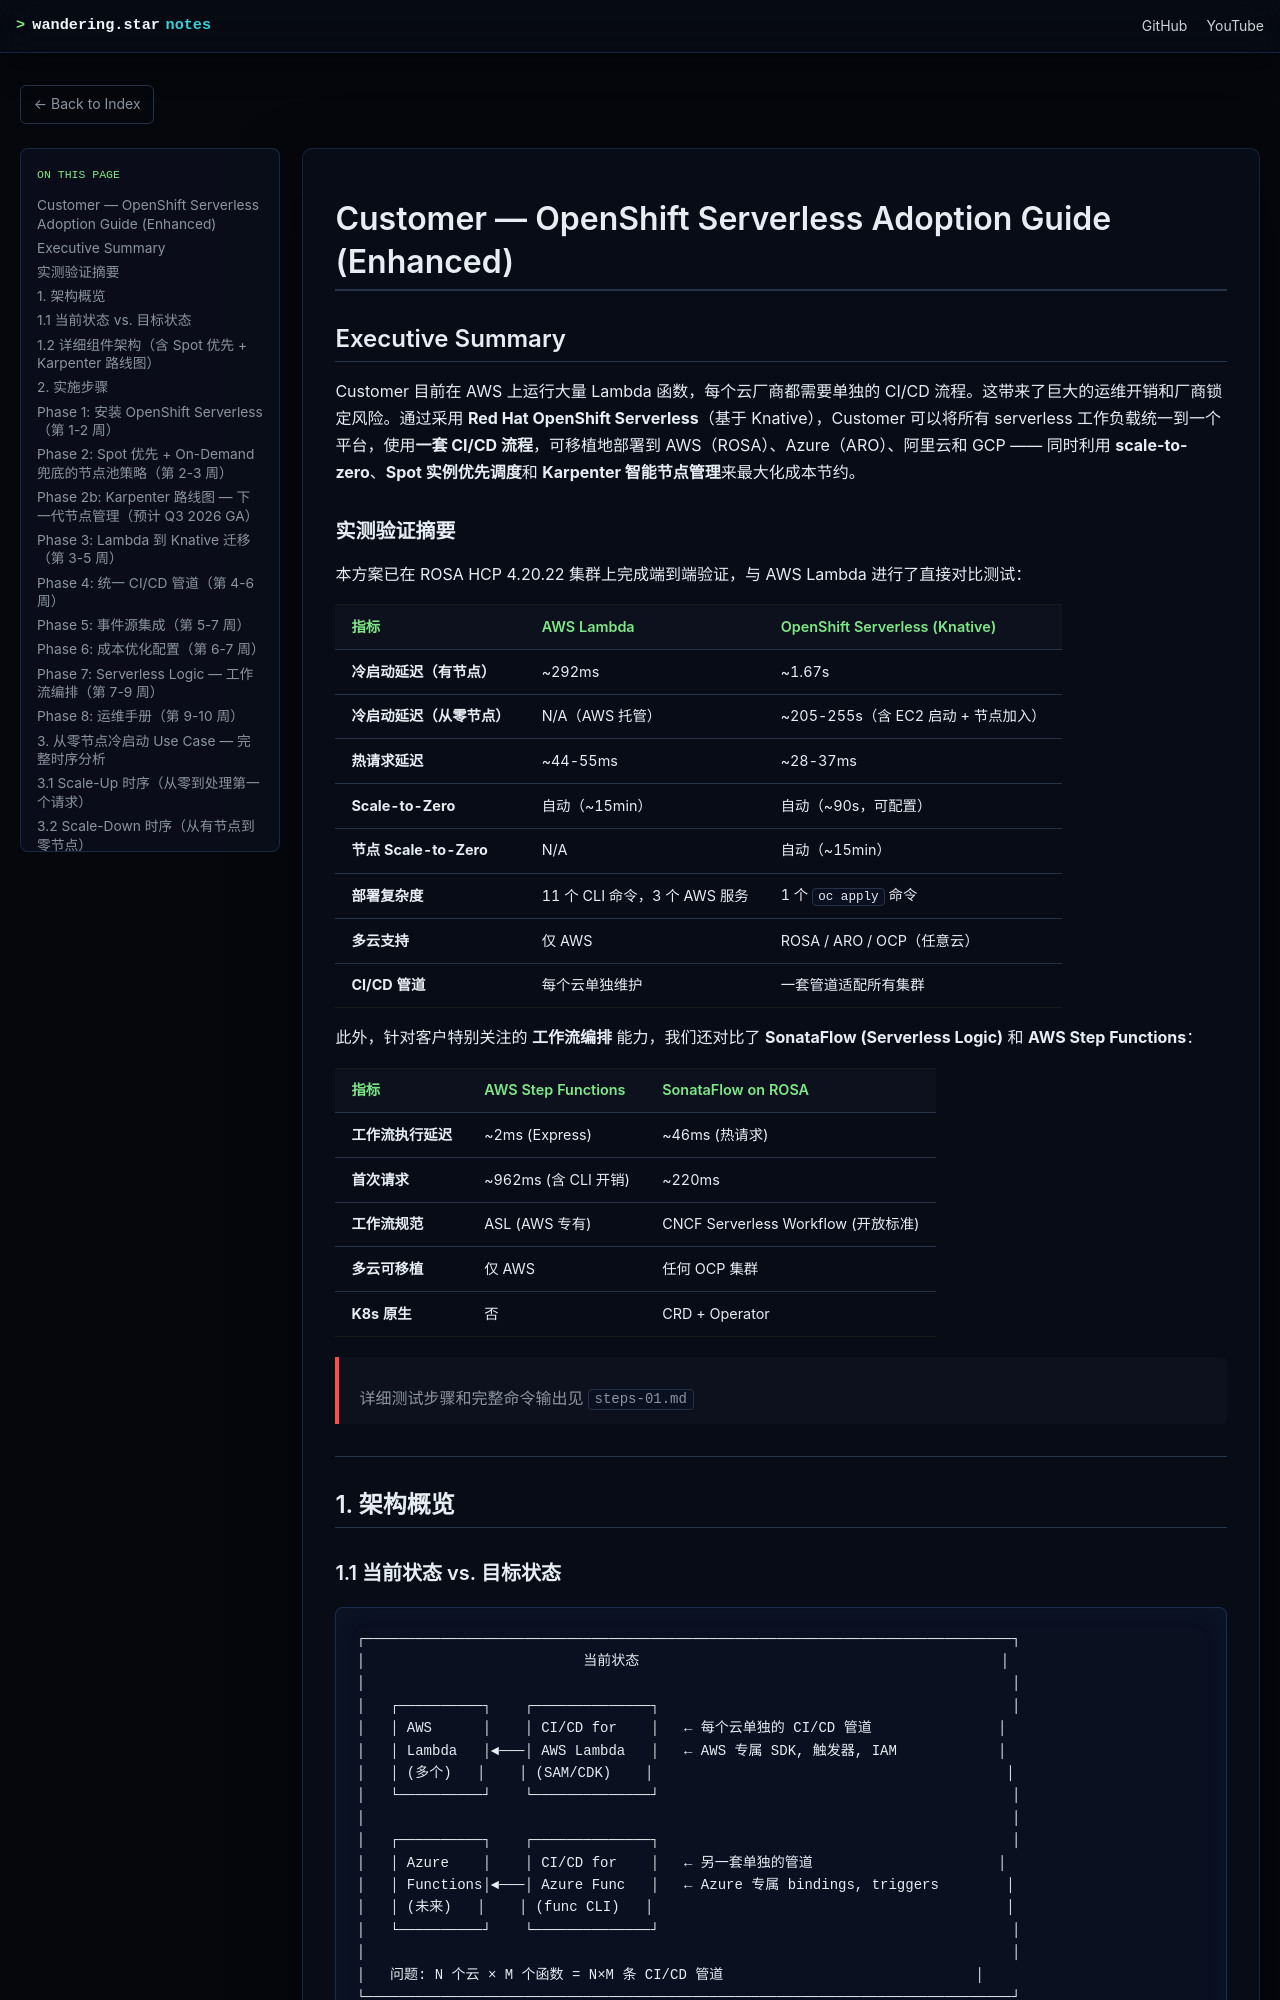

repository: wangzheng422/docker_env · page: redhat/ocp4/4.20/2026.05.ocp.serverless.adoption/solution-01-clean.html · generator: mdbook

# Customer — OpenShift Serverless Adoption Guide (Enhanced)

## Executive Summary

Customer 目前在 AWS 上运行大量 Lambda 函数，每个云厂商都需要单独的 CI/CD 流程。这带来了巨大的运维开销和厂商锁定风险。通过采用 **Red Hat OpenShift Serverless**（基于 Knative），Customer 可以将所有 serverless 工作负载统一到一个平台，使用**一套 CI/CD 流程**，可移植地部署到 AWS（ROSA）、Azure（ARO）、阿里云和 GCP —— 同时利用 **scale-to-zero**、**Spot 实例优先调度**和 **Karpenter 智能节点管理**来最大化成本节约。

### 实测验证摘要

本方案已在 ROSA HCP 4.20.22 集群上完成端到端验证，与 AWS Lambda 进行了直接对比测试：

| 指标 | AWS Lambda | OpenShift Serverless (Knative) |
|------|-----------|-------------------------------|
| **冷启动延迟（有节点）** | ~292ms | ~1.67s |
| **冷启动延迟（从零节点）** | N/A（AWS 托管） | ~205-255s（含 EC2 启动 + 节点加入） |
| **热请求延迟** | ~44-55ms | ~28-37ms |
| **Scale-to-Zero** | 自动（~15min） | 自动（~90s，可配置） |
| **节点 Scale-to-Zero** | N/A | 自动（~15min） |
| **部署复杂度** | 11 个 CLI 命令，3 个 AWS 服务 | 1 个 `oc apply` 命令 |
| **多云支持** | 仅 AWS | ROSA / ARO / OCP（任意云） |
| **CI/CD 管道** | 每个云单独维护 | 一套管道适配所有集群 |

此外，针对客户特别关注的 **工作流编排** 能力，我们还对比了 **SonataFlow (Serverless Logic)** 和 **AWS Step Functions**：

| 指标 | AWS Step Functions | SonataFlow on ROSA |
|------|-------------------|-------------------|
| **工作流执行延迟** | ~2ms (Express) | ~46ms (热请求) |
| **首次请求** | ~962ms (含 CLI 开销) | ~220ms |
| **工作流规范** | ASL (AWS 专有) | CNCF Serverless Workflow (开放标准) |
| **多云可移植** | 仅 AWS | 任何 OCP 集群 |
| **K8s 原生** | 否 | CRD + Operator |

> 详细测试步骤和完整命令输出见 `steps-01.md`

---

## 1. 架构概览
